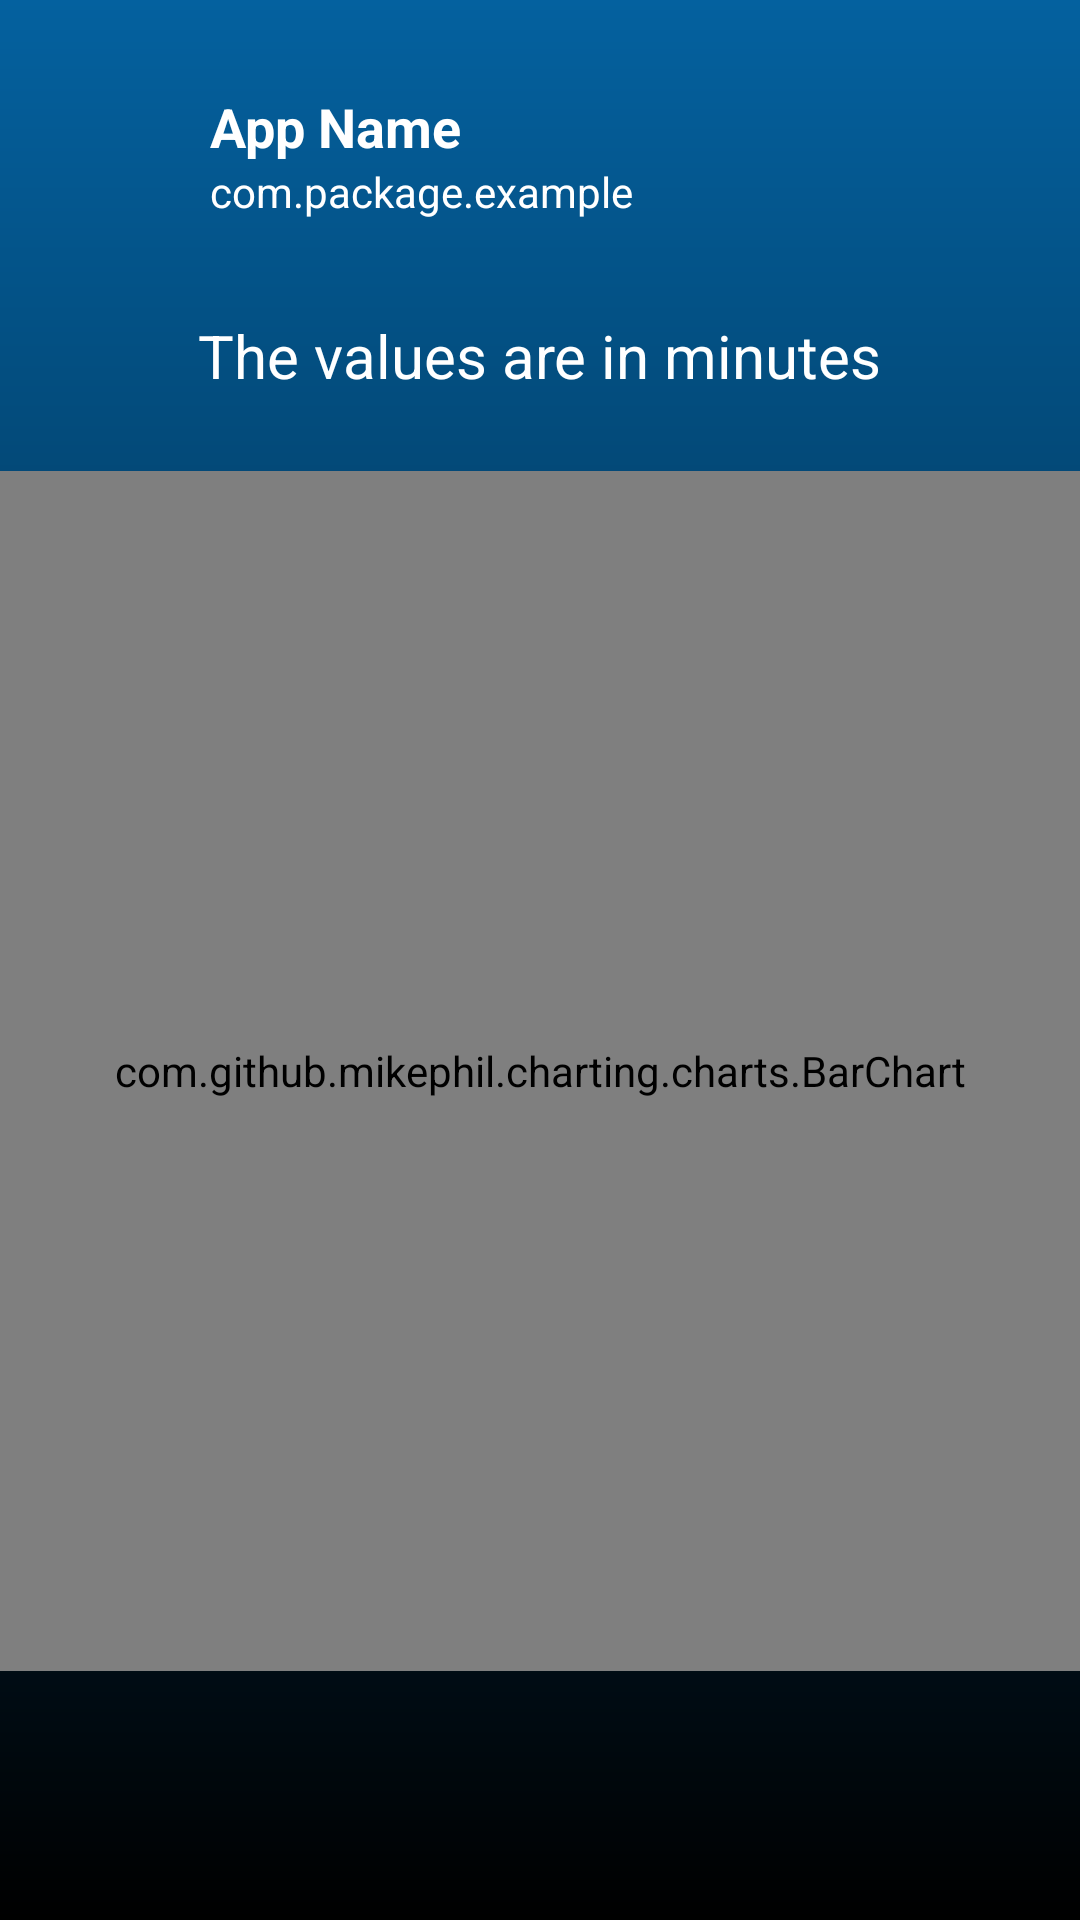

The Android layout XML behind this screen, and the referenced resources:
<!-- AndroidManifest.xml: application theme Theme.Digital_Wellbeing -->
<!-- res/layout/details_fragment.xml -->
<?xml version="1.0" encoding="utf-8"?>
<androidx.constraintlayout.widget.ConstraintLayout xmlns:android="http://schemas.android.com/apk/res/android"
	xmlns:app="http://schemas.android.com/apk/res-auto"
	xmlns:tools="http://schemas.android.com/tools"
	android:layout_width="match_parent"
	android:layout_height="match_parent"
	android:background="@drawable/gradient_splash"
	tools:context=".Your_Activity">

	<ScrollView
		android:layout_width="match_parent"
		android:layout_height="match_parent">

		<LinearLayout
			android:layout_width="match_parent"
			android:layout_height="wrap_content"
			android:layout_marginTop="30dp"
			android:orientation="vertical">

			<LinearLayout
				android:layout_width="match_parent"
				android:layout_height="match_parent"
				android:orientation="horizontal">

				<ImageView
					android:id="@+id/details_app_icon"
					android:layout_width="60dp"
					android:layout_height="60dp"
					android:padding="5dp"
					android:contentDescription="@string/icon_of_the_app_main_listview_on_elem" />

				<LinearLayout
					android:layout_width="wrap_content"
					android:layout_height="match_parent"
					android:orientation="vertical"
					android:layout_marginStart="10dp">

					<TextView
						android:id="@+id/details_app_name"
						android:layout_width="wrap_content"
						android:layout_height="wrap_content"
						android:textAppearance="?android:attr/textAppearanceMedium"
						android:textStyle="bold"
						android:text="App Name"
						android:textColor="@color/white"
						android:layout_marginRight="10dp"/>

					<TextView
						android:id="@+id/details_app_pkg"
						android:layout_width="wrap_content"
						android:layout_height="wrap_content"
						android:text="com.package.example"
						android:textColor="@color/white"
						android:layout_marginRight="10dp"/>
				</LinearLayout>
				<TextView
					android:id="@+id/details_app_installed"
					android:layout_width="wrap_content"
					android:layout_height="wrap_content"
					android:text="@string/details_app_uninstalled"
					android:textStyle="bold"
					android:layout_marginLeft="30dp"
					android:textColor="@android:color/holo_red_dark"
					android:visibility="gone"/>
			</LinearLayout>

			<TextView
				android:id="@+id/details_description_chart"
				android:layout_width="wrap_content"
				android:layout_height="wrap_content"
				android:layout_marginTop="15dp"
				android:text="@string/details_description_charts"
				android:layout_gravity="center"
				android:textColor="@color/white"
				android:textSize="20sp"/>

			<com.github.mikephil.charting.charts.BarChart
				android:id="@+id/details_chart"
				android:layout_width="match_parent"
				android:layout_height="400dp"
				android:layout_marginTop="25dp"
				android:layout_weight="1">
			</com.github.mikephil.charting.charts.BarChart>
		</LinearLayout>
	</ScrollView>
</androidx.constraintlayout.widget.ConstraintLayout>
<!-- resources referenced by this layout -->
<resources>
  <color name="white">#FFFFFFFF</color>
  <!-- drawable gradient_splash (drawable) -->
  <?xml version="1.0" encoding="utf-8"?>
  <shape xmlns:android="http://schemas.android.com/apk/res/android" android:shape="rectangle">
      <gradient
          android:type="linear"
          android:startColor="@color/colorAccent"
          android:endColor="@color/colorPrimary"
          android:angle="90"/>
  </shape>
  <string name="details_app_uninstalled">Not installed</string>
  <string name="details_description_charts">The values are in minutes</string>
  <string name="icon_of_the_app_main_listview_on_elem">Icon of the app</string>
  <style name="Theme.Digital_Wellbeing" parent="Theme.AppCompat.DayNight.NoActionBar">
          
          <item name="colorPrimary">@color/white</item>
          <item name="colorPrimaryVariant">@color/purple_700</item>
          <item name="colorOnPrimary">@color/white</item>
          
          <item name="colorSecondary">@color/teal_200</item>
          <item name="colorSecondaryVariant">@color/teal_700</item>
          <item name="colorOnSecondary">@color/black</item>
          
          <item name="android:statusBarColor" tools:targetApi="l">?attr/colorPrimaryVariant</item>
          
      </style>
  <color name="colorAccent">#000000</color>
  <color name="colorPrimary">#04619f</color>
  <color name="purple_700">#FF3700B3</color>
  <color name="teal_200">#FF03DAC5</color>
  <color name="teal_700">#FF018786</color>
  <color name="black">#FF000000</color>
</resources>
